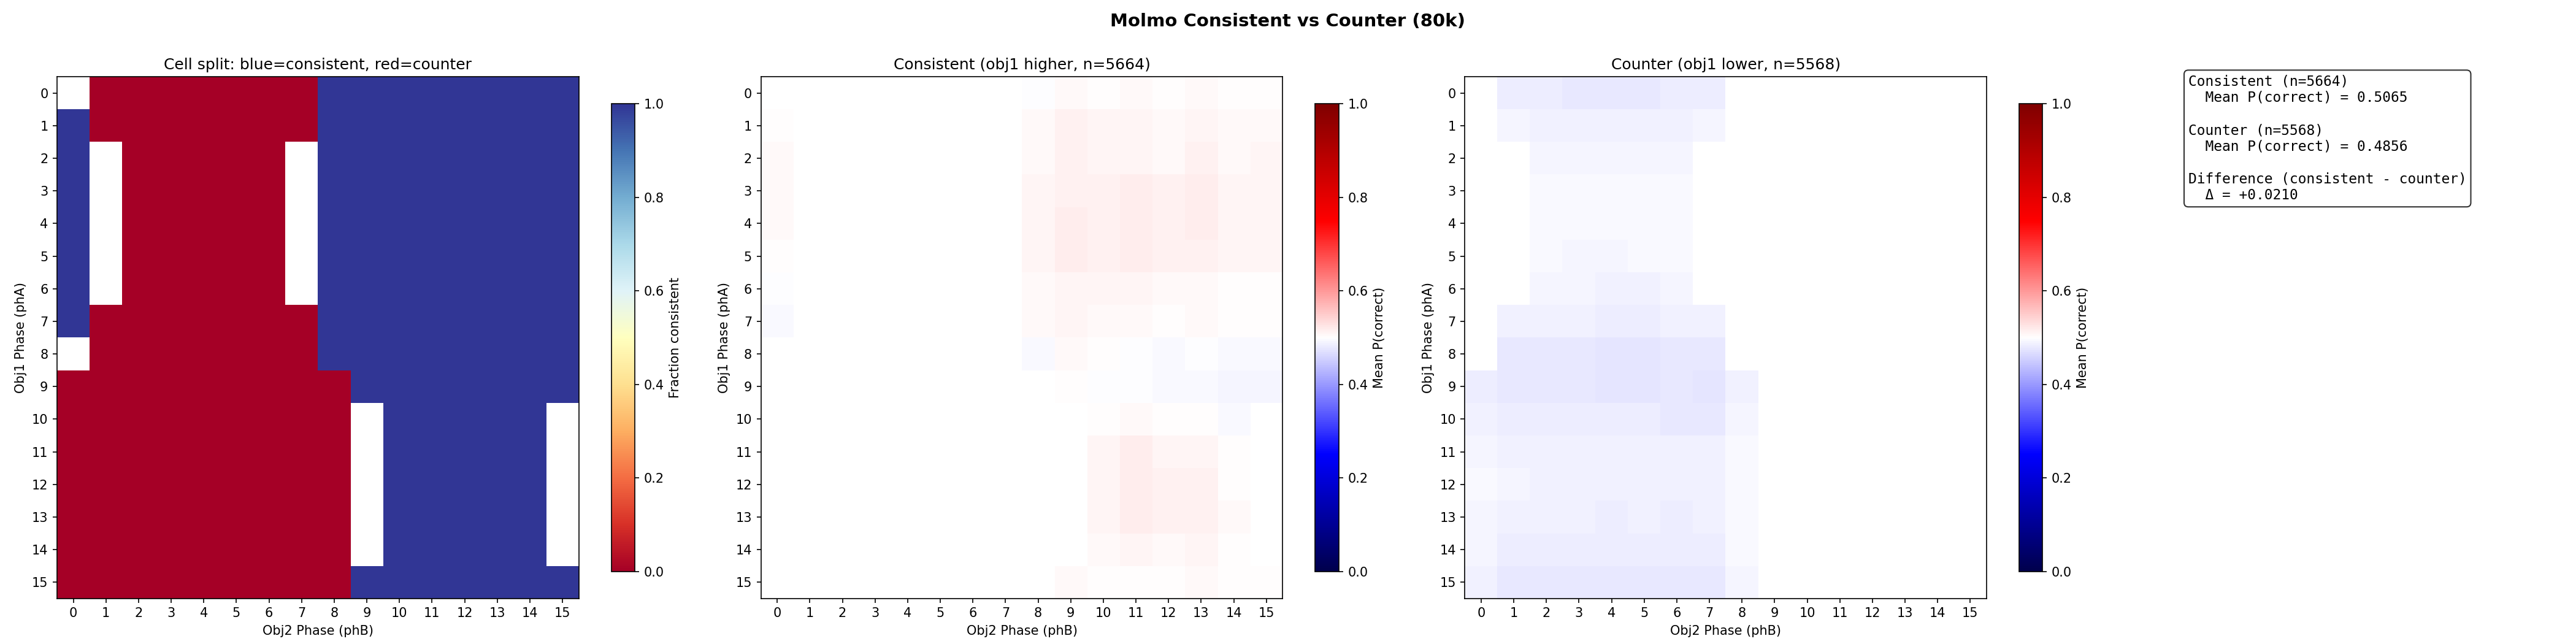

Data behind this chart, as committed beside it:
metric	value
acc_consistent	0.5065
acc_counter	0.4856
acc_diff_con_minus_ctr	0.02097
n_consistent	5664
n_counter	5568
